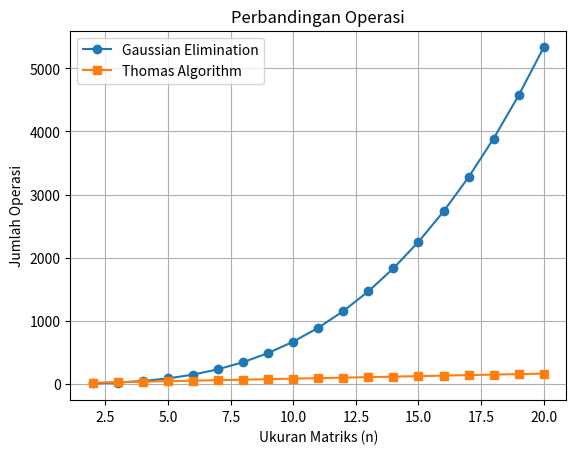

This figure's Python source:
# Soal 11.23 Orlicon_F5512510004

import numpy as np
import matplotlib.pyplot as plt

n = np.arange(2, 21)

# Aproksimasi operasi Gaussian Elimination
gauss_ops = (2/3) * n**3

# Aproksimasi operasi Thomas Algorithm
thomas_ops = 8 * n

plt.plot(n, gauss_ops, marker='o', label='Gaussian Elimination')
plt.plot(n, thomas_ops, marker='s', label='Thomas Algorithm')

plt.xlabel('Ukuran Matriks (n)')
plt.ylabel('Jumlah Operasi')
plt.title('Perbandingan Operasi')
plt.legend()
plt.grid(True)

plt.show()
